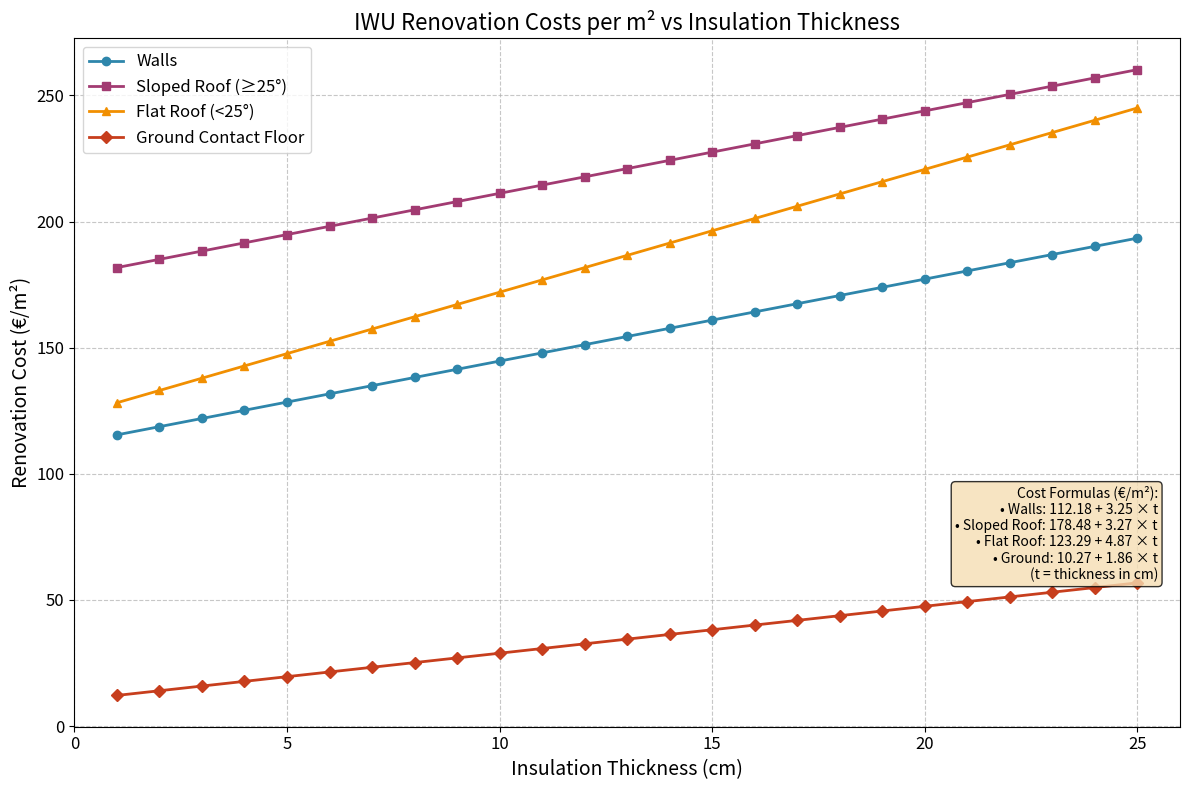

Source code (Python): (Note: this script raises an exception after producing the figure.)
"""
15_iwu_renovation_costs_plot.py

Plot the IWU renovation costs per m² for different insulation thicknesses (1-25 cm).
Based on the formulas from the IWU study used in costs/renovation_costs.py
"""

import matplotlib

matplotlib.use("Agg")  # Use non-interactive backend
import numpy as np
import matplotlib.pyplot as plt

# Insulation thickness range: 1 cm to 25 cm
thickness_cm = np.arange(1, 26, 1)  # 1 to 25 cm

# IWU cost formulas (cost per m²)
# The original formulas use insulation_thickness in mm, then divide by 10 to get cm
# Since we're already working in cm, we use thickness directly

# Walls: 112.18 + 3.25 * thickness_cm
cost_walls = 112.18 + 3.25 * thickness_cm

# Sloped roof (slope >= 25°): 178.48 + 3.27 * thickness_cm
cost_roof_sloped = 178.48 + 3.27 * thickness_cm

# Flat roof (slope < 25°): 123.29 + 4.87 * thickness_cm
cost_roof_flat = 123.29 + 4.87 * thickness_cm

# Ground contact floor: 10.27 + 1.86 * thickness_cm
cost_ground = 10.27 + 1.86 * thickness_cm

# Create the plot
fig, ax = plt.subplots(figsize=(12, 8))

# Plot each component
ax.plot(
    thickness_cm,
    cost_walls,
    "o-",
    label="Walls",
    linewidth=2,
    markersize=6,
    color="#2E86AB",
)
ax.plot(
    thickness_cm,
    cost_roof_sloped,
    "s-",
    label="Sloped Roof (≥25°)",
    linewidth=2,
    markersize=6,
    color="#A23B72",
)
ax.plot(
    thickness_cm,
    cost_roof_flat,
    "^-",
    label="Flat Roof (<25°)",
    linewidth=2,
    markersize=6,
    color="#F18F01",
)
ax.plot(
    thickness_cm,
    cost_ground,
    "D-",
    label="Ground Contact Floor",
    linewidth=2,
    markersize=6,
    color="#C73E1D",
)

# Formatting
ax.set_xlabel("Insulation Thickness (cm)", fontsize=14)
ax.set_ylabel("Renovation Cost (€/m²)", fontsize=14)
ax.set_title("IWU Renovation Costs per m² vs Insulation Thickness", fontsize=16)
ax.legend(fontsize=12, loc="upper left")
ax.grid(True, linestyle="--", alpha=0.7)
ax.tick_params(axis="both", labelsize=12)

# Set x-axis ticks at every 5 cm
ax.set_xticks(np.arange(0, 26, 5))
ax.set_xlim(0, 26)

# Add annotation with the formulas
formula_text = (
    "Cost Formulas (€/m²):\n"
    "• Walls: 112.18 + 3.25 × t\n"
    "• Sloped Roof: 178.48 + 3.27 × t\n"
    "• Flat Roof: 123.29 + 4.87 × t\n"
    "• Ground: 10.27 + 1.86 × t\n"
    "(t = thickness in cm)"
)
ax.text(
    0.98,
    0.35,
    formula_text,
    transform=ax.transAxes,
    fontsize=10,
    verticalalignment="top",
    horizontalalignment="right",
    bbox=dict(boxstyle="round", facecolor="wheat", alpha=0.8),
)

plt.tight_layout()
plt.savefig("plots/iwu_renovation_costs_per_sqm.png", dpi=300, bbox_inches="tight")
plt.close()

print("Plot saved to: plots/iwu_renovation_costs_per_sqm.png")

# Print a summary table
print("\n" + "=" * 60)
print("IWU Renovation Costs Summary (€/m²)")
print("=" * 60)
print(
    f"{'Thickness (cm)':<15} {'Walls':<12} {'Sloped Roof':<15} {'Flat Roof':<12} {'Ground':<10}"
)
print("-" * 60)
for t in [1, 5, 10, 15, 20, 25]:
    idx = t - 1
    print(
        f"{t:<15} {cost_walls[idx]:<12.2f} {cost_roof_sloped[idx]:<15.2f} {cost_roof_flat[idx]:<12.2f} {cost_ground[idx]:<10.2f}"
    )
